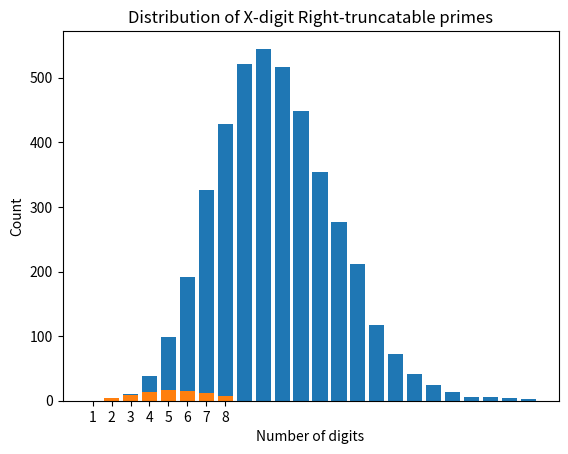

Source code (Python):
# Truncatable Primes
import math
import random
import matplotlib.pyplot as plt
_mrpt_num_trials = 5  # number of bases to test


def isPrime(n):
    """
    Taken from https://rosettacode.org/wiki/Miller%E2%80%93Rabin_primality_test#Python:_Probably_correct_answers

    Miller-Rabin primality test.

    A return value of False means n is certainly not prime. A return value of
    True means n is very likely a prime.
    """
    assert n >= 2
    # special case 2
    if n == 2:
        return True
    # ensure n is odd
    if n % 2 == 0:
        return False
    # write n-1 as 2**s * d
    # repeatedly try to divide n-1 by 2
    s = 0
    d = n-1
    while True:
        quotient, remainder = divmod(d, 2)
        if remainder == 1:
            break
        s += 1
        d = quotient
    assert(2**s * d == n-1)

    # test the base a to see whether it is a witness for the compositeness of n
    def try_composite(a):
        if pow(a, d, n) == 1:
            return False
        for i in range(s):
            if pow(a, 2**i * d, n) == n-1:
                return False
        return True  # n is definitely composite

    for i in range(_mrpt_num_trials):
        a = random.randrange(2, n)
        if try_composite(a):
            return False

    return True  # no base tested showed n as composite


def get_truncatable_primes(left_or_right):
    candidates = list(range(2, 10))
    left_truncatable_primes = []
    while candidates:
        for candidate in candidates:
            if isPrime(candidate):
                left_truncatable_primes.append(candidate)
                for digit in range(1, 10):
                    if left_or_right == "left":
                        test = int(str(digit) + str(candidate))
                    else:
                        test = int(str(candidate) + str(digit))
                    if isPrime(test):
                        left_truncatable_primes.append(test)

                        candidates.append(test)
            candidates.remove(candidate)

    return sorted(list(set(left_truncatable_primes)))


def get_digit_breakdown(all_primes):
    digit_counts = {}
    for length in range(len(str(max(all_primes)))):
        digit_counts[length] = len(
            list(filter(lambda x: len(str(x)) == length, all_primes)))
    return digit_counts


for direction in ["left", "right"]:
    all_primes = get_truncatable_primes(direction)
    print("All {}-truncatable primes:".format(direction))
    # print(*all_primes, sep="\n")
    print("There are {} {}-truncatable primes.".format(len(all_primes), direction))

    digit_dict = get_digit_breakdown(all_primes)
    plt.bar(range(1, len(digit_dict) + 1),
            list(digit_dict.values()), align='center')
    plt.xticks(range(1, len(digit_dict) + 1),
               list(map(lambda x: x + 1, digit_dict.keys())))
    plt.xlabel("Number of digits")
    plt.ylabel("Count")
    plt.title(
        "Distribution of X-digit {}-truncatable primes".format(direction.capitalize()))
    plt.show()
